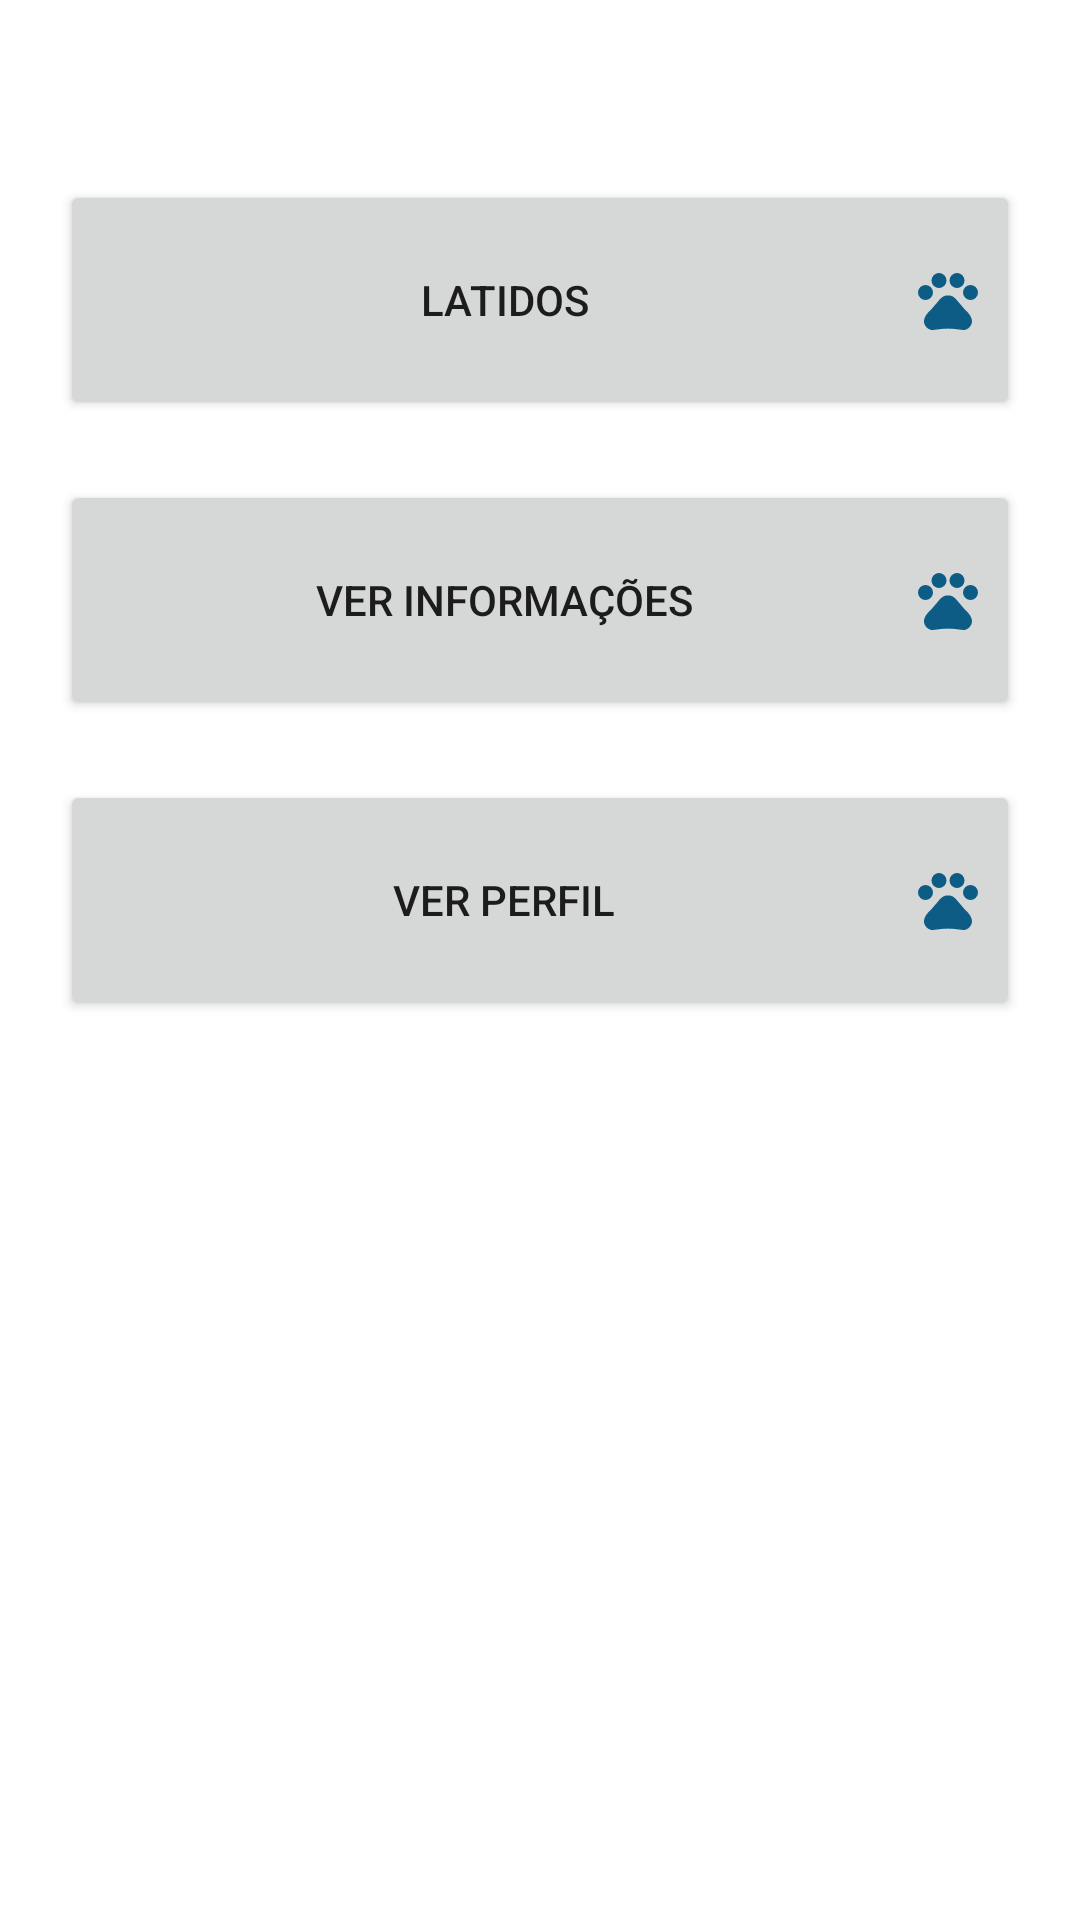

Layout XML and referenced resources for this Android screen:
<!-- AndroidManifest.xml: application theme Theme.Dogprojeto -->
<!-- res/layout/activity_main.xml -->
<?xml version="1.0" encoding="utf-8"?>
<androidx.constraintlayout.widget.ConstraintLayout xmlns:android="http://schemas.android.com/apk/res/android"
    xmlns:app="http://schemas.android.com/apk/res-auto"
    xmlns:tools="http://schemas.android.com/tools"
    android:layout_width="match_parent"
    android:layout_height="match_parent"
    tools:context=".MainActivity">


    <Button
        android:id="@+id/bt_ver_latidos"
        android:layout_width="320dp"
        android:layout_height="80dp"
        android:layout_marginBottom="20dp"
        android:drawableRight="@drawable/ic_animal"
        android:text="LATIDOS"
        app:layout_constraintBottom_toTopOf="@+id/bt_ver_informacoes"
        app:layout_constraintEnd_toEndOf="parent"
        app:layout_constraintStart_toStartOf="parent" />

    <Button
        android:id="@+id/bt_ver_informacoes"
        android:layout_width="320dp"
        android:layout_height="80dp"
        android:layout_marginBottom="20dp"
        android:drawableRight="@drawable/ic_animal"
        android:text="Ver informações"
        app:layout_constraintBottom_toTopOf="@+id/bt_ver_perfil"
        app:layout_constraintEnd_toEndOf="parent"
        app:layout_constraintStart_toStartOf="parent" />


    <Button
        android:id="@+id/bt_ver_perfil"
        android:layout_width="320dp"
        android:layout_height="80dp"
        android:layout_marginBottom="300dp"
        android:drawableRight="@drawable/ic_animal"
        android:text="Ver Perfil"
        app:layout_constraintBottom_toBottomOf="parent"
        app:layout_constraintEnd_toEndOf="parent"
        app:layout_constraintStart_toStartOf="parent" />




</androidx.constraintlayout.widget.ConstraintLayout>
<!-- resources referenced by this layout -->
<resources>
  <!-- drawable ic_animal (drawable) -->
  <vector android:height="24dp" android:tint="#0C5C86"
      android:viewportHeight="24" android:viewportWidth="24"
      android:width="24dp" xmlns:android="http://schemas.android.com/apk/res/android">
      <path android:fillColor="@android:color/white" android:pathData="M4.5,9.5m-2.5,0a2.5,2.5 0,1 1,5 0a2.5,2.5 0,1 1,-5 0"/>
      <path android:fillColor="@android:color/white" android:pathData="M9,5.5m-2.5,0a2.5,2.5 0,1 1,5 0a2.5,2.5 0,1 1,-5 0"/>
      <path android:fillColor="@android:color/white" android:pathData="M15,5.5m-2.5,0a2.5,2.5 0,1 1,5 0a2.5,2.5 0,1 1,-5 0"/>
      <path android:fillColor="@android:color/white" android:pathData="M19.5,9.5m-2.5,0a2.5,2.5 0,1 1,5 0a2.5,2.5 0,1 1,-5 0"/>
      <path android:fillColor="@android:color/white" android:pathData="M17.34,14.86c-0.87,-1.02 -1.6,-1.89 -2.48,-2.91 -0.46,-0.54 -1.05,-1.08 -1.75,-1.32 -0.11,-0.04 -0.22,-0.07 -0.33,-0.09 -0.25,-0.04 -0.52,-0.04 -0.78,-0.04s-0.53,0 -0.79,0.05c-0.11,0.02 -0.22,0.05 -0.33,0.09 -0.7,0.24 -1.28,0.78 -1.75,1.32 -0.87,1.02 -1.6,1.89 -2.48,2.91 -1.31,1.31 -2.92,2.76 -2.62,4.79 0.29,1.02 1.02,2.03 2.33,2.32 0.73,0.15 3.06,-0.44 5.54,-0.44h0.18c2.48,0 4.81,0.58 5.54,0.44 1.31,-0.29 2.04,-1.31 2.33,-2.32 0.31,-2.04 -1.3,-3.49 -2.61,-4.8z"/>
  </vector>
  <style name="Theme.Dogprojeto" parent="Theme.MaterialComponents.DayNight.DarkActionBar">
          
          <item name="colorPrimary">@color/primario</item>
          <item name="colorPrimaryVariant">@color/primario</item>
          <item name="colorOnPrimary">@color/white</item>
          
          <item name="colorSecondary">@color/teal_200</item>
          <item name="colorSecondaryVariant">@color/teal_700</item>
          <item name="colorOnSecondary">@color/black</item>
          
          <item name="android:statusBarColor">?attr/colorPrimaryVariant</item>
          
      </style>
  <color name="primario">#20B2FF</color>
  <color name="white">#FFFFFFFF</color>
  <color name="teal_200">#FF03DAC5</color>
  <color name="teal_700">#FF018786</color>
  <color name="black">#FF000000</color>
</resources>
